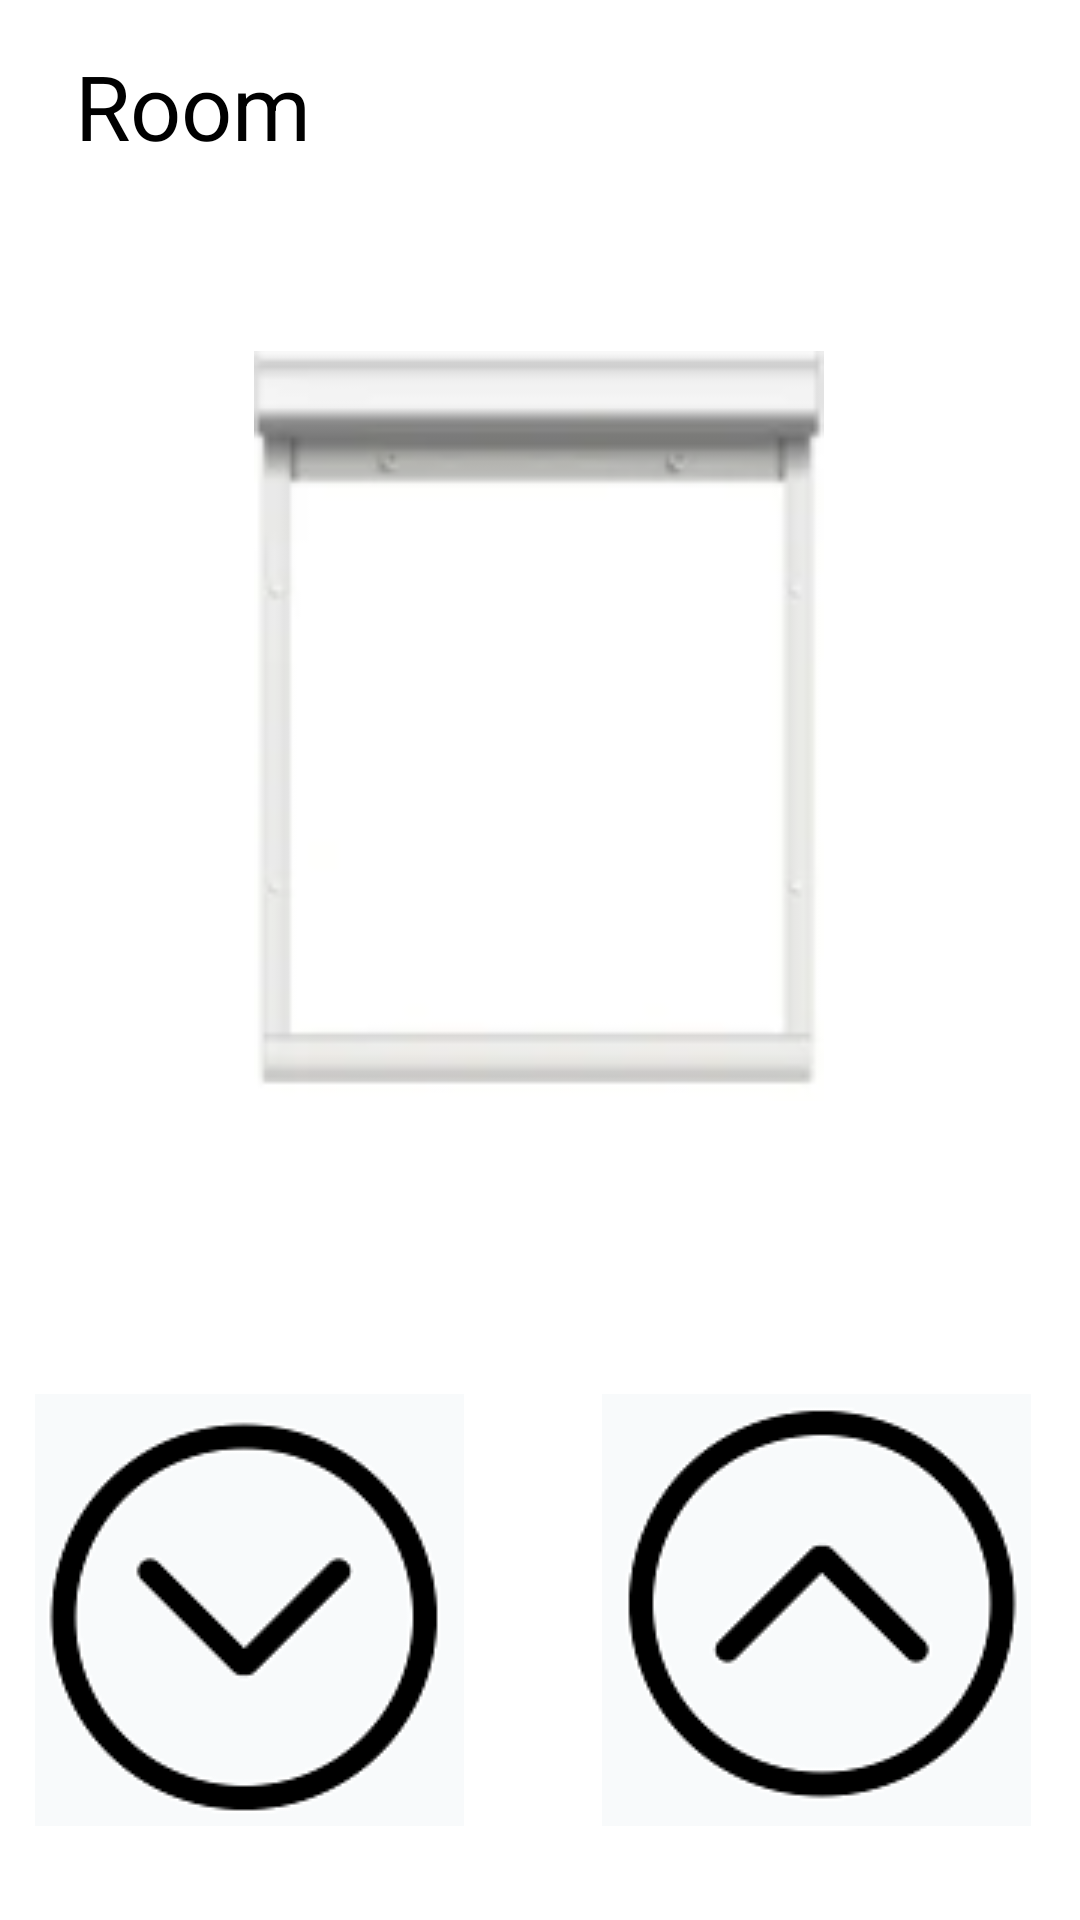

The Android layout XML behind this screen, and the referenced resources:
<!-- AndroidManifest.xml: application theme Theme.Futurouse -->
<!-- res/layout/blinds_screen.xml -->
<?xml version="1.0" encoding="utf-8"?>
<androidx.constraintlayout.widget.ConstraintLayout xmlns:android="http://schemas.android.com/apk/res/android"
    xmlns:app="http://schemas.android.com/apk/res-auto"
    xmlns:tools="http://schemas.android.com/tools"
    android:layout_width="match_parent"
    android:layout_height="match_parent">

    <ImageView
        android:clickable="true"
        android:focusable="true"
        android:layout_width="wrap_content"
        android:layout_height="wrap_content"
        android:id="@+id/imageView"
        android:layout_gravity="center|end"
        android:layout_marginTop="20dp"
        android:layout_marginLeft="15dp"
        android:adjustViewBounds="true"
        android:maxWidth="45dp"
        android:maxHeight="45dp"
        android:scaleType="fitCenter"
        app:layout_constraintStart_toStartOf="parent"
        app:layout_constraintTop_toTopOf="parent"
        android:src="@drawable/back_arrow_black"
        ></ImageView>
    <TextView
        android:layout_marginTop="15dp"
        android:textColor="#000000"
        android:layout_marginLeft="10dp"
        android:textSize="30dp"
        android:layout_width="wrap_content"
        android:layout_height="wrap_content"
        android:text="Room"
        app:layout_constraintStart_toEndOf="@id/imageView"
        app:layout_constraintTop_toTopOf="parent"
        ></TextView>

    <ImageView
        android:id="@+id/imageView3"
        android:layout_width="200dp"
        android:layout_height="250dp"
        android:layout_marginStart="118dp"
        android:layout_marginTop="150dp"
        android:layout_marginEnd="119dp"
        android:layout_marginBottom="306dp"
        app:layout_constraintBottom_toBottomOf="parent"
        app:layout_constraintEnd_toEndOf="parent"
        app:layout_constraintStart_toStartOf="parent"
        app:layout_constraintTop_toTopOf="parent"
        app:srcCompat="@drawable/blinds_0" />

    <ImageButton
        android:id="@+id/imageButton4"
        android:layout_width="151dp"
        android:layout_height="144dp"
        android:layout_marginStart="33dp"
        android:layout_marginTop="510dp"
        android:layout_marginEnd="227dp"
        android:layout_marginBottom="77dp"
        android:onClick="blindsUp"
        app:layout_constraintBottom_toBottomOf="parent"
        app:layout_constraintEnd_toEndOf="parent"
        app:layout_constraintStart_toStartOf="parent"
        app:layout_constraintTop_toTopOf="parent"
        app:srcCompat="@drawable/blinds_arrow_down" />

    <ImageButton
        android:id="@+id/imageButton5"
        android:layout_width="151dp"
        android:layout_height="144dp"
        android:layout_marginStart="222dp"
        android:layout_marginTop="510dp"
        android:layout_marginEnd="38dp"
        android:layout_marginBottom="77dp"
        android:onClick="blindsDown"
        app:layout_constraintBottom_toBottomOf="parent"
        app:layout_constraintEnd_toEndOf="parent"
        app:layout_constraintStart_toStartOf="parent"
        app:layout_constraintTop_toTopOf="parent"
        app:srcCompat="@drawable/blinds_arrow_up" />

    <TextView
        android:id="@+id/blind_percentage"
        android:layout_width="wrap_content"
        android:layout_height="wrap_content"
        android:layout_marginStart="183dp"
        android:layout_marginTop="441dp"
        android:layout_marginEnd="184dp"
        android:layout_marginBottom="245dp"
        android:text="0%"
        android:textSize="34sp"
        app:layout_constraintBottom_toBottomOf="parent"
        app:layout_constraintEnd_toEndOf="parent"
        app:layout_constraintStart_toStartOf="parent"
        app:layout_constraintTop_toTopOf="parent" />

</androidx.constraintlayout.widget.ConstraintLayout>
<!-- resources referenced by this layout -->
<resources>
  <!-- drawable blinds_0: png bitmap (drawable-v24, 4736 bytes) -->
  <!-- drawable blinds_arrow_down: png bitmap (drawable-v24, 7017 bytes) -->
  <!-- drawable blinds_arrow_up: png bitmap (drawable-v24, 7020 bytes) -->
  <style name="Theme.Futurouse" parent="Theme.MaterialComponents.DayNight.DarkActionBar">
          
          <item name="colorPrimary">@color/purple_500</item>
          <item name="colorPrimaryVariant">@color/purple_700</item>
          <item name="colorOnPrimary">@color/white</item>
          
          <item name="colorSecondary">@color/teal_200</item>
          <item name="colorSecondaryVariant">@color/teal_700</item>
          <item name="colorOnSecondary">@color/black</item>
          
          <item name="android:statusBarColor">?attr/colorPrimaryVariant</item>
          
          <item name="bottomNavigationStyle">@style/Widget.MaterialComponents.BottomNavigationView.Colored</item>
      </style>
  <color name="purple_500">#FF6200EE</color>
  <color name="purple_700">#FF3700B3</color>
  <color name="white">#FFFFFFFF</color>
  <color name="teal_200">#FF03DAC5</color>
  <color name="teal_700">#FF018786</color>
  <color name="black">#FF000000</color>
</resources>
